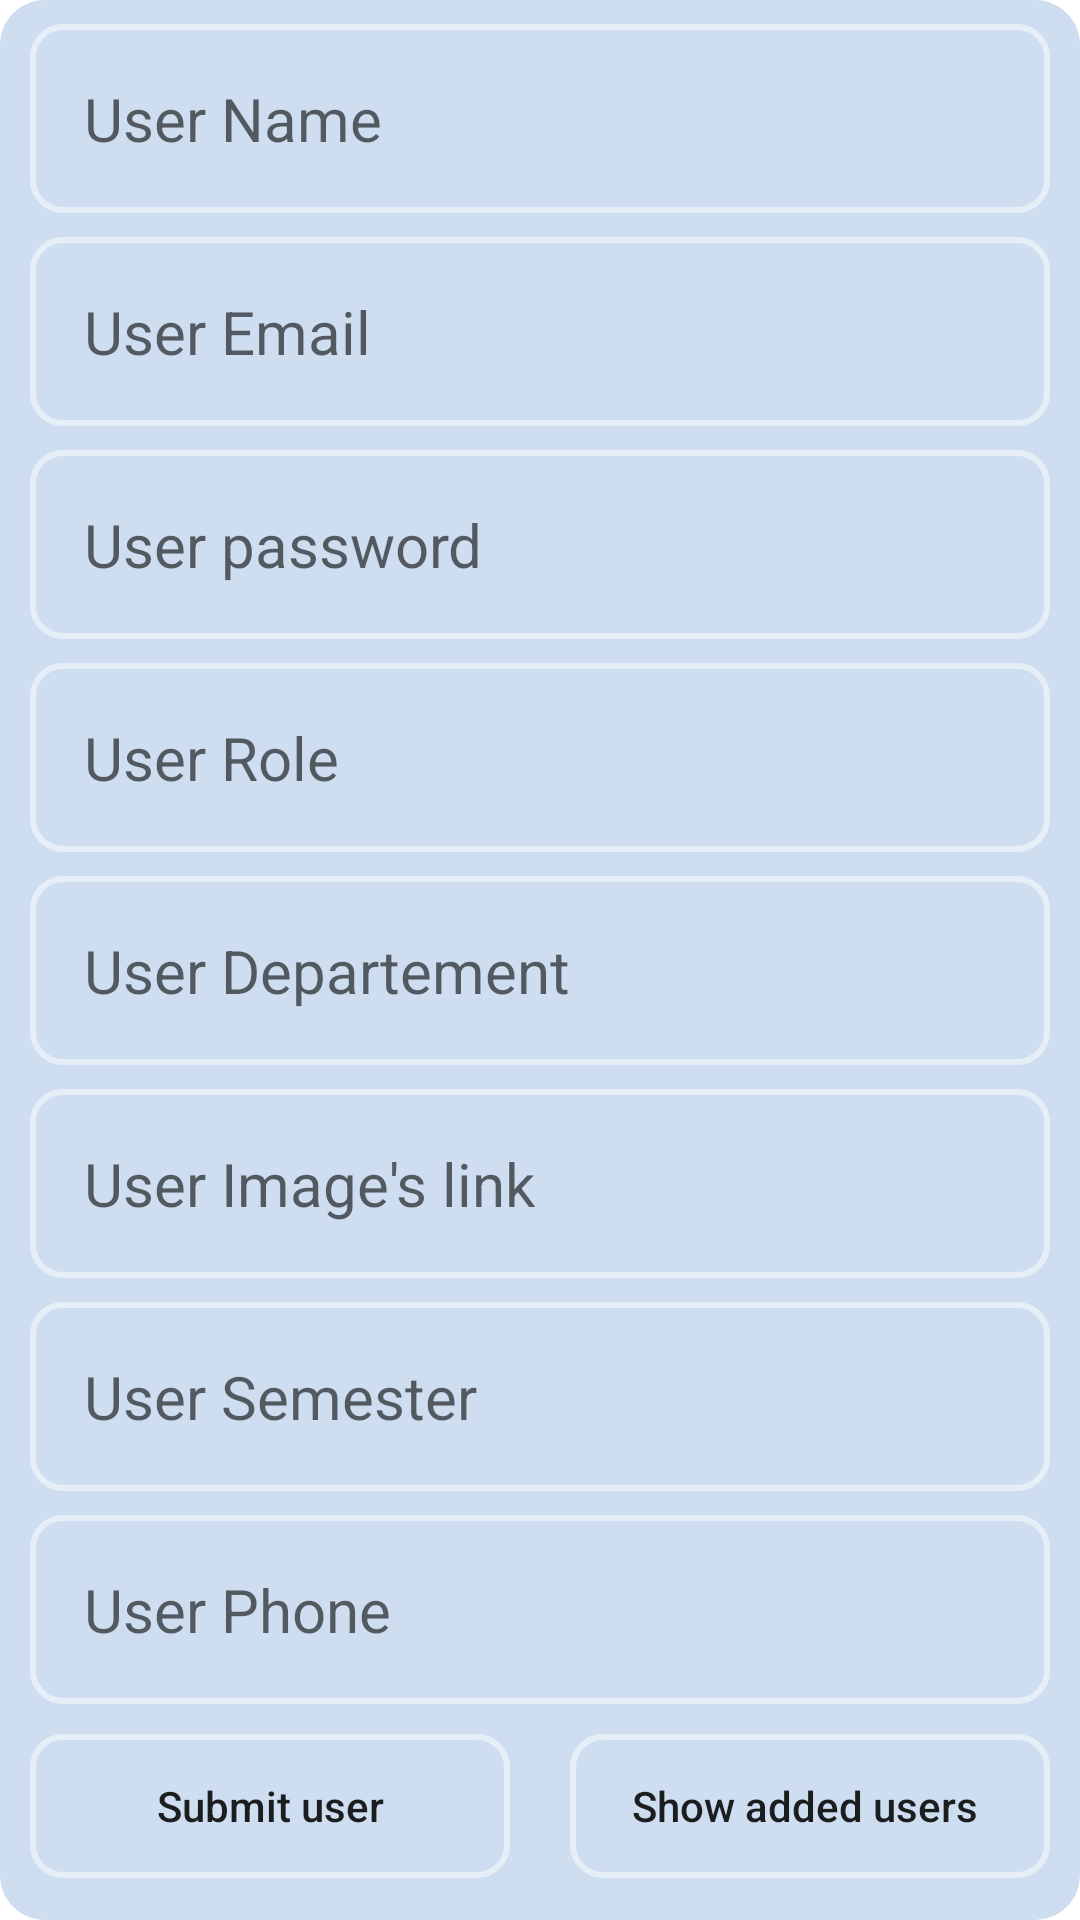

Write the Android layout XML for this screen, with the resource values it uses.
<!-- AndroidManifest.xml: application theme Theme.MiolaProject -->
<!-- res/layout/activity_admin.xml -->
<?xml version="1.0" encoding="utf-8"?>
<LinearLayout
    xmlns:android="http://schemas.android.com/apk/res/android"
    xmlns:tools="http://schemas.android.com/tools"
    android:layout_width="match_parent"
    android:layout_height="match_parent"
    android:orientation="vertical"
    tools:context=".AdminActivity"
    android:background="@drawable/background1"
    android:layout_marginTop="3dp"
    android:layout_marginRight="10dp"
    android:layout_marginLeft="10dp"
    android:layout_marginEnd="3dp"

    >


    <EditText
        android:id="@+id/userFullName"
        android:layout_width="match_parent"
        android:layout_height="wrap_content"
        android:layout_marginStart="10dp"
        android:layout_marginTop="8dp"
        android:layout_marginEnd="10dp"
        android:hint="User Name"
        android:importantForAutofill="no"
        android:inputType="text"
        android:background="@drawable/border1"
        android:padding="18dp"
        android:textColor="#000000"
        android:textSize="20dp"
        />


    <EditText
        android:id="@+id/EmailUser"
        android:layout_width="match_parent"
        android:layout_height="wrap_content"
        android:layout_marginStart="10dp"
        android:layout_marginTop="8dp"
        android:layout_marginEnd="10dp"
        android:hint="User Email"
        android:importantForAutofill="no"
        android:inputType="text"
        android:background="@drawable/border1"
        android:padding="18dp"
        android:textColor="#000000"
        android:textSize="20dp"
        />
    <EditText
        android:id="@+id/PassUser"
        android:layout_width="match_parent"
        android:layout_height="wrap_content"
        android:layout_marginStart="10dp"
        android:layout_marginTop="8dp"
        android:layout_marginEnd="10dp"
        android:hint="User password"
        android:importantForAutofill="no"
        android:inputType="text"
        android:background="@drawable/border1"
        android:padding="18dp"
        android:textColor="#000000"
        android:textSize="20dp"
        />



    <EditText
        android:id="@+id/UserRole"
        android:layout_width="match_parent"
        android:layout_height="wrap_content"
        android:layout_marginStart="10dp"
        android:layout_marginTop="8dp"
        android:layout_marginEnd="10dp"
        android:hint="User Role "
        android:importantForAutofill="no"
        android:inputType="text"
        android:background="@drawable/border1"
        android:padding="18dp"
        android:textColor="#000000"
        android:textSize="20dp"
        />
    <EditText
        android:id="@+id/UserDepartement"
        android:layout_width="match_parent"
        android:layout_height="wrap_content"
        android:layout_marginStart="10dp"
        android:layout_marginTop="8dp"
        android:layout_marginEnd="10dp"
        android:hint="User Departement "
        android:importantForAutofill="no"
        android:inputType="text"
        android:background="@drawable/border1"
        android:padding="18dp"
        android:textColor="#000000"
        android:textSize="20dp"
        />


    <EditText

        android:id="@+id/UserImage"
        android:layout_width="match_parent"
        android:layout_height="wrap_content"
        android:layout_marginStart="10dp"
        android:layout_marginTop="8dp"
        android:layout_marginEnd="10dp"

        android:background="@drawable/border1"
        android:hint="User Image's link  "
        android:importantForAutofill="no"
        android:inputType="text"
        android:padding="18dp"
        android:textColor="#000000"
        android:textSize="20dp"

        ></EditText>



    <EditText
        android:id="@+id/UserSemester"
        android:layout_width="match_parent"
        android:layout_height="wrap_content"
        android:layout_marginStart="10dp"
        android:layout_marginTop="8dp"
        android:layout_marginEnd="10dp"
        android:hint="User Semester "
        android:importantForAutofill="no"
        android:inputType="text"
        android:background="@drawable/border1"
        android:padding="18dp"
        android:textColor="#000000"
        android:textSize="20dp"
        />
    <EditText
        android:id="@+id/UserPhone"
        android:layout_width="match_parent"
        android:layout_height="wrap_content"
        android:layout_marginStart="10dp"
        android:layout_marginTop="8dp"
        android:layout_marginEnd="10dp"
        android:hint="User Phone "
        android:importantForAutofill="no"
        android:inputType="text"
        android:background="@drawable/border1"
        android:padding="18dp"
        android:textColor="#000000"
        android:textSize="20dp"
        />

    <LinearLayout
        android:layout_width="match_parent"
        android:layout_height="wrap_content"
        android:orientation="horizontal"
        android:weightSum="2">

        <Button
            android:id="@+id/idBtnSubmitUser"
            android:layout_width="0dp"
            android:layout_height="wrap_content"
            android:layout_margin="10dp"
            android:layout_weight="1"
            android:text="Submit user"
            android:textAllCaps="false"
            android:background="@drawable/border1"/>

        <Button
            android:id="@+id/idBtnShowUser"
            android:layout_width="0dp"
            android:layout_height="wrap_content"
            android:layout_margin="10dp"
            android:layout_weight="1"
            android:text="Show added users "
            android:textAllCaps="false"
            android:background="@drawable/border1"/>

    </LinearLayout>

</LinearLayout>
<!-- resources referenced by this layout -->
<resources>
  <!-- drawable background1 (drawable) -->
  <?xml version="1.0" encoding="utf-8"?>
  <selector xmlns:android="http://schemas.android.com/apk/res/android">
      <item>
          <shape android:shape="rectangle">
              <corners android:radius="15dp"/>
              <solid android:color="#cedef0"/>
          </shape>
      </item>
  </selector>
  <!-- drawable border1 (drawable) -->
  <?xml version="1.0" encoding="utf-8"?>
  <selector xmlns:android="http://schemas.android.com/apk/res/android">
      <item>
          <shape android:shape="rectangle">
              <stroke android:color="#80ffffff" android:width="2dp"/>
              <corners android:radius="10dp"/>
              
          </shape>
      </item>
  </selector>
  <style name="Theme.MiolaProject" parent="Theme.MaterialComponents.DayNight.DarkActionBar">
          
          <item name="colorPrimary">@color/purple_700</item>
          <item name="colorPrimaryVariant">@color/purple_700</item>
          <item name="colorOnPrimary">@color/white</item>
          
          <item name="colorSecondary">@color/teal_200</item>
          <item name="colorSecondaryVariant">@color/teal_700</item>
          <item name="colorOnSecondary">@color/black</item>
          
          <item name="android:statusBarColor" tools:targetApi="l">?attr/colorPrimaryVariant</item>
          
      </style>
  <color name="purple_700">#9d9ad9</color>
  <color name="white">#FFFFFFFF</color>
  <color name="teal_200">#FF03DAC5</color>
  <color name="teal_700">#FF018786</color>
  <color name="black">#FF000000</color>
</resources>
